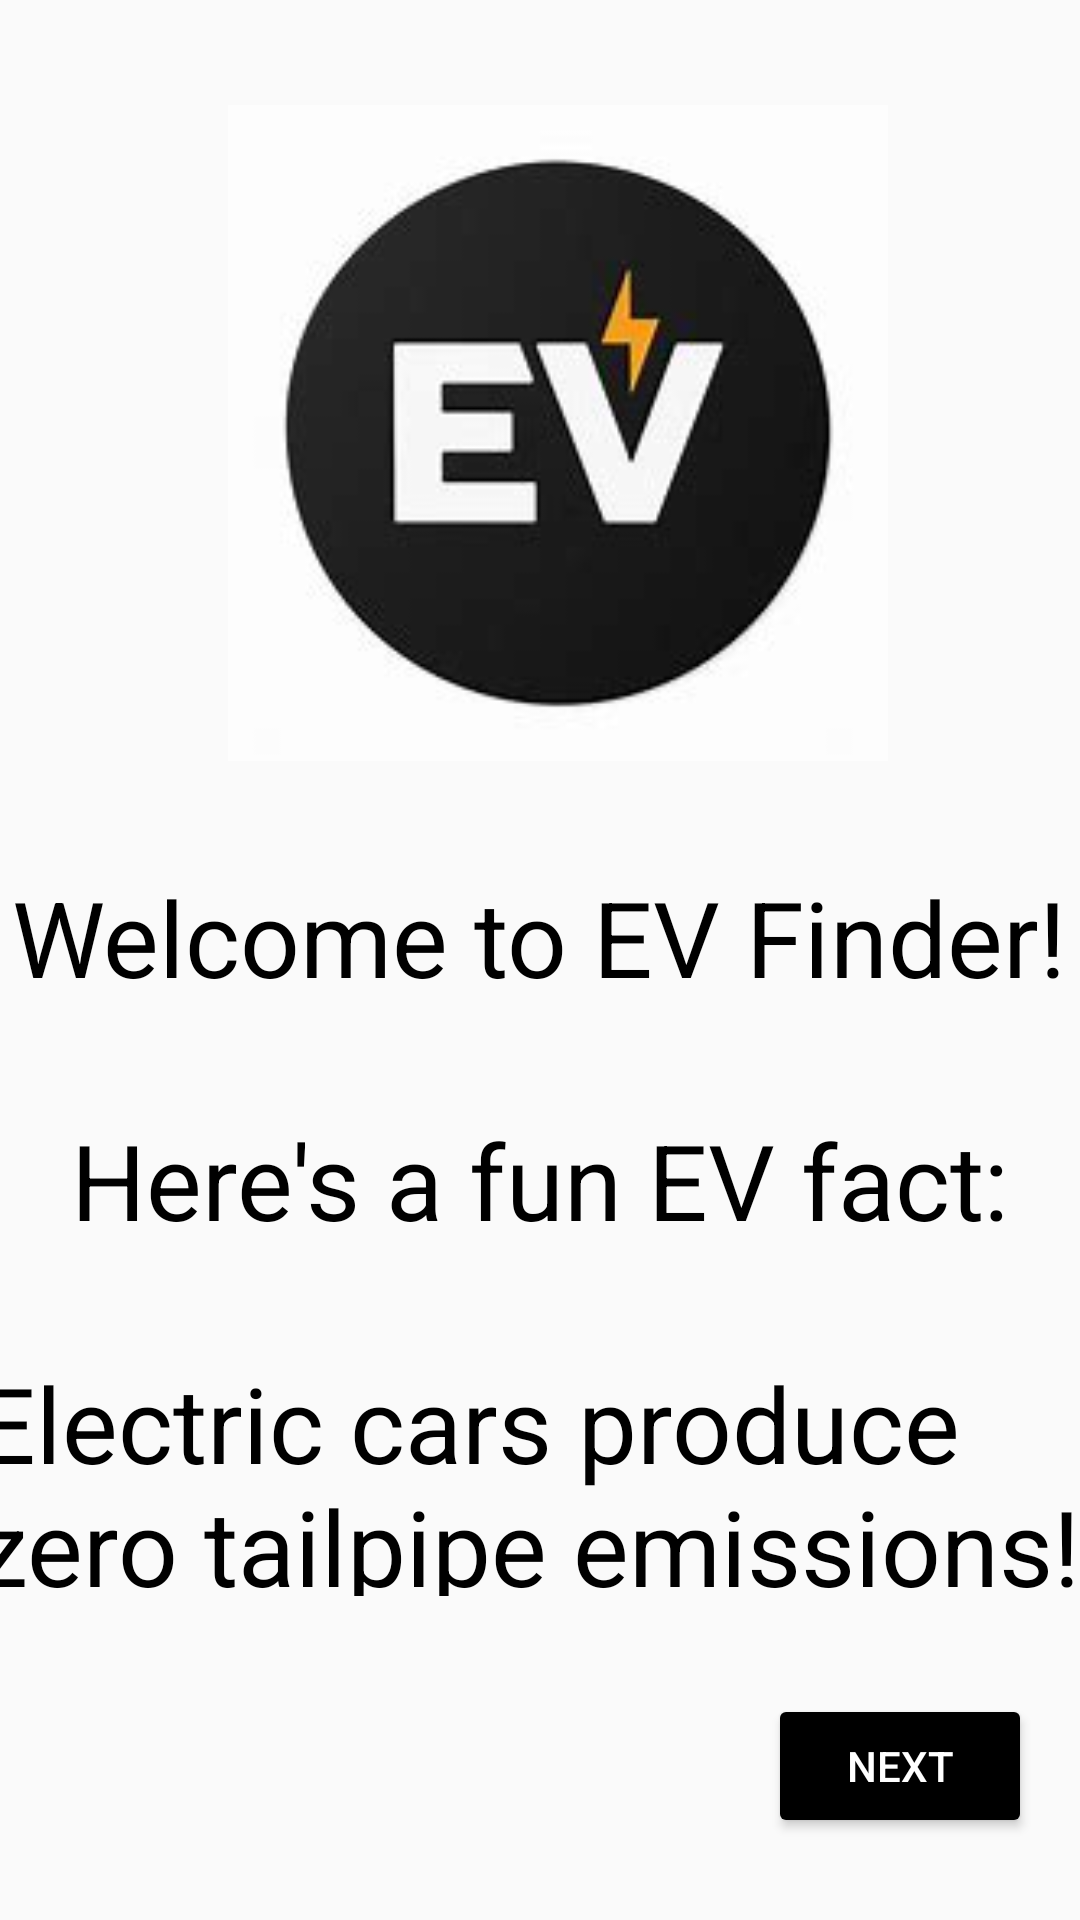

Write the Android layout XML for this screen, with the resource values it uses.
<!-- AndroidManifest.xml: application theme Base.V7.Theme.AppCompat.Light -->
<!-- res/layout/activity_main.xml -->
<?xml version="1.0" encoding="utf-8"?>
<androidx.constraintlayout.widget.ConstraintLayout xmlns:android="http://schemas.android.com/apk/res/android"
    xmlns:app="http://schemas.android.com/apk/res-auto"
    xmlns:tools="http://schemas.android.com/tools"
    android:layout_width="match_parent"
    android:layout_height="match_parent"
    android:background="@color/green"
    tools:context=".MainActivity">


    <ImageView
        android:id="@+id/appLogo"
        android:layout_width="220dp"
        android:layout_height="220dp"
        android:src="@drawable/evlogo"
        app:layout_constraintTop_toTopOf="parent"
        app:layout_constraintBottom_toTopOf="@id/welcomeText"
        app:layout_constraintStart_toStartOf="parent"
        app:layout_constraintEnd_toEndOf="parent"
        app:layout_constraintHorizontal_bias="0.544" />


    <TextView
        android:id="@+id/welcomeText"
        android:layout_width="wrap_content"
        android:layout_height="wrap_content"
        android:text="Welcome to EV Finder!"
        android:textColor="@android:color/black"
        android:textSize="35sp"
        app:layout_constraintBottom_toTopOf="@id/evFactText"
        app:layout_constraintEnd_toEndOf="parent"
        app:layout_constraintHorizontal_bias="0.491"
        app:layout_constraintStart_toStartOf="parent"
        app:layout_constraintTop_toBottomOf="@id/appLogo" />

    <TextView
        android:id="@+id/evFactText"
        android:layout_width="wrap_content"
        android:layout_height="wrap_content"
        android:text="Here's a fun EV fact:"
        android:textColor="@android:color/black"
        android:textSize="35sp"
        app:layout_constraintBottom_toTopOf="@id/factText"
        app:layout_constraintEnd_toEndOf="parent"
        app:layout_constraintStart_toStartOf="parent"
        app:layout_constraintTop_toBottomOf="@id/welcomeText" />

    <TextView
        android:id="@+id/factText"
        android:layout_width="377dp"
        android:layout_height="81dp"
        android:layout_marginBottom="108dp"
        android:text="Electric cars produce zero tailpipe emissions!"
        android:textColor="@android:color/black"
        android:textSize="35sp"
        app:layout_constraintBottom_toBottomOf="parent"
        app:layout_constraintEnd_toEndOf="parent"
        app:layout_constraintStart_toStartOf="parent" />

    <Button
        android:id="@+id/nextButton"
        android:layout_width="wrap_content"
        android:layout_height="wrap_content"
        android:layout_margin="16dp"
        android:layout_marginBottom="16dp"
        android:backgroundTint="@color/black"
        android:text="Next"
        android:textColor="@android:color/white"
        app:layout_constraintBottom_toBottomOf="parent"
        app:layout_constraintEnd_toEndOf="parent"
        app:layout_constraintHorizontal_bias="1.0"
        app:layout_constraintStart_toStartOf="parent"
        app:layout_constraintTop_toBottomOf="@+id/factText"
        app:layout_constraintVertical_bias="0.59" />

</androidx.constraintlayout.widget.ConstraintLayout>
<!-- resources referenced by this layout -->
<resources>
  <color name="black">#FF000000</color>
  <color name="green"># #00FF00</color>
  <!-- drawable evlogo: jpg bitmap (drawable, 4689 bytes) -->
</resources>
